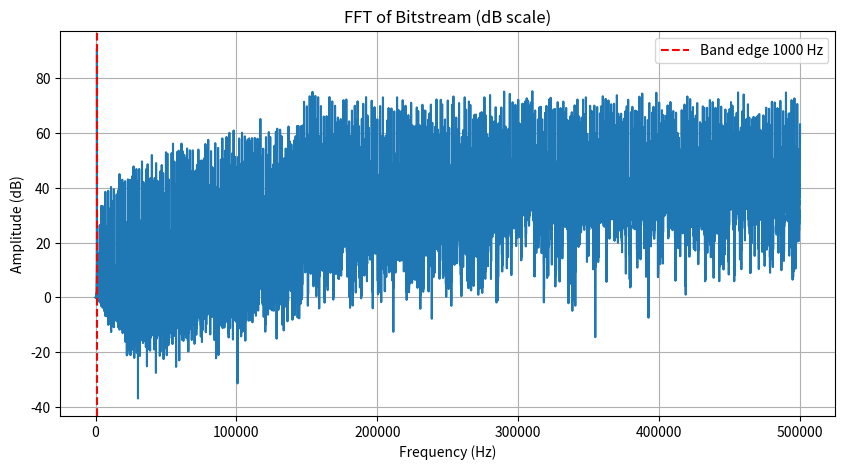

Python code for this plot:
import numpy as np
import matplotlib.pyplot as plt
from scipy.fft import fft, fftfreq

fs = 1000000
f = 1000
OSR = 500
t = np.arange(0, 0.1, 1/fs)
Vin = 0.7 * np.sin(2 * np.pi * f * t)

integrator = 0
dac_out = 0
bitstream = []
integrator_history = []

for x in Vin:
    error = x - dac_out
    integrator += error
    if integrator >= 0:
        bit = 1
    else:
        bit = 0
    if bit == 1:
        dac_out = 1
    else:
        dac_out = -1
    bitstream.append(bit)
    integrator_history.append(integrator)

bits = 2 * np.array(bitstream) - 1
N = len(bits)
Y = fft(bits)
freq = fftfreq(N, d=1/fs)
pos_freq = freq[:N//2]
Ymag = np.abs(Y[:N//2])

f_band = fs / (2 * OSR)
signal_bin = np.argmax(Ymag)

band_mask = pos_freq <= f_band
exclude = np.zeros(N//2, dtype=bool)
exclude[max(0, signal_bin-50): signal_bin+51] = True  # changed from ±5

noise_mask = band_mask & ~exclude
signal_power = np.sum(Ymag[band_mask & exclude]**2)
noise_power  = np.sum(Ymag[noise_mask]**2)

snr  = 10 * np.log10(signal_power / noise_power)
enob = (snr - 1.76) / 6.02

plt.figure(figsize=(10, 5))
plt.plot(pos_freq, 20*np.log10(Ymag + 1e-10))
plt.axvline(x=f_band, color='r', linestyle='--', label=f'Band edge {f_band:.0f} Hz')
plt.title("FFT of Bitstream (dB scale)")
plt.xlabel("Frequency (Hz)")
plt.ylabel("Amplitude (dB)")
plt.legend()
plt.grid()
plt.show()

print(f"Peak Frequency = {freq[signal_bin]:.2f} Hz")
print(f"Signal band= {f_band:.0f} Hz")
print(f"SNR = {snr:.2f} dB")
print(f"ENOB = {enob:.2f} bits")
print(f"OSR = {OSR}")
